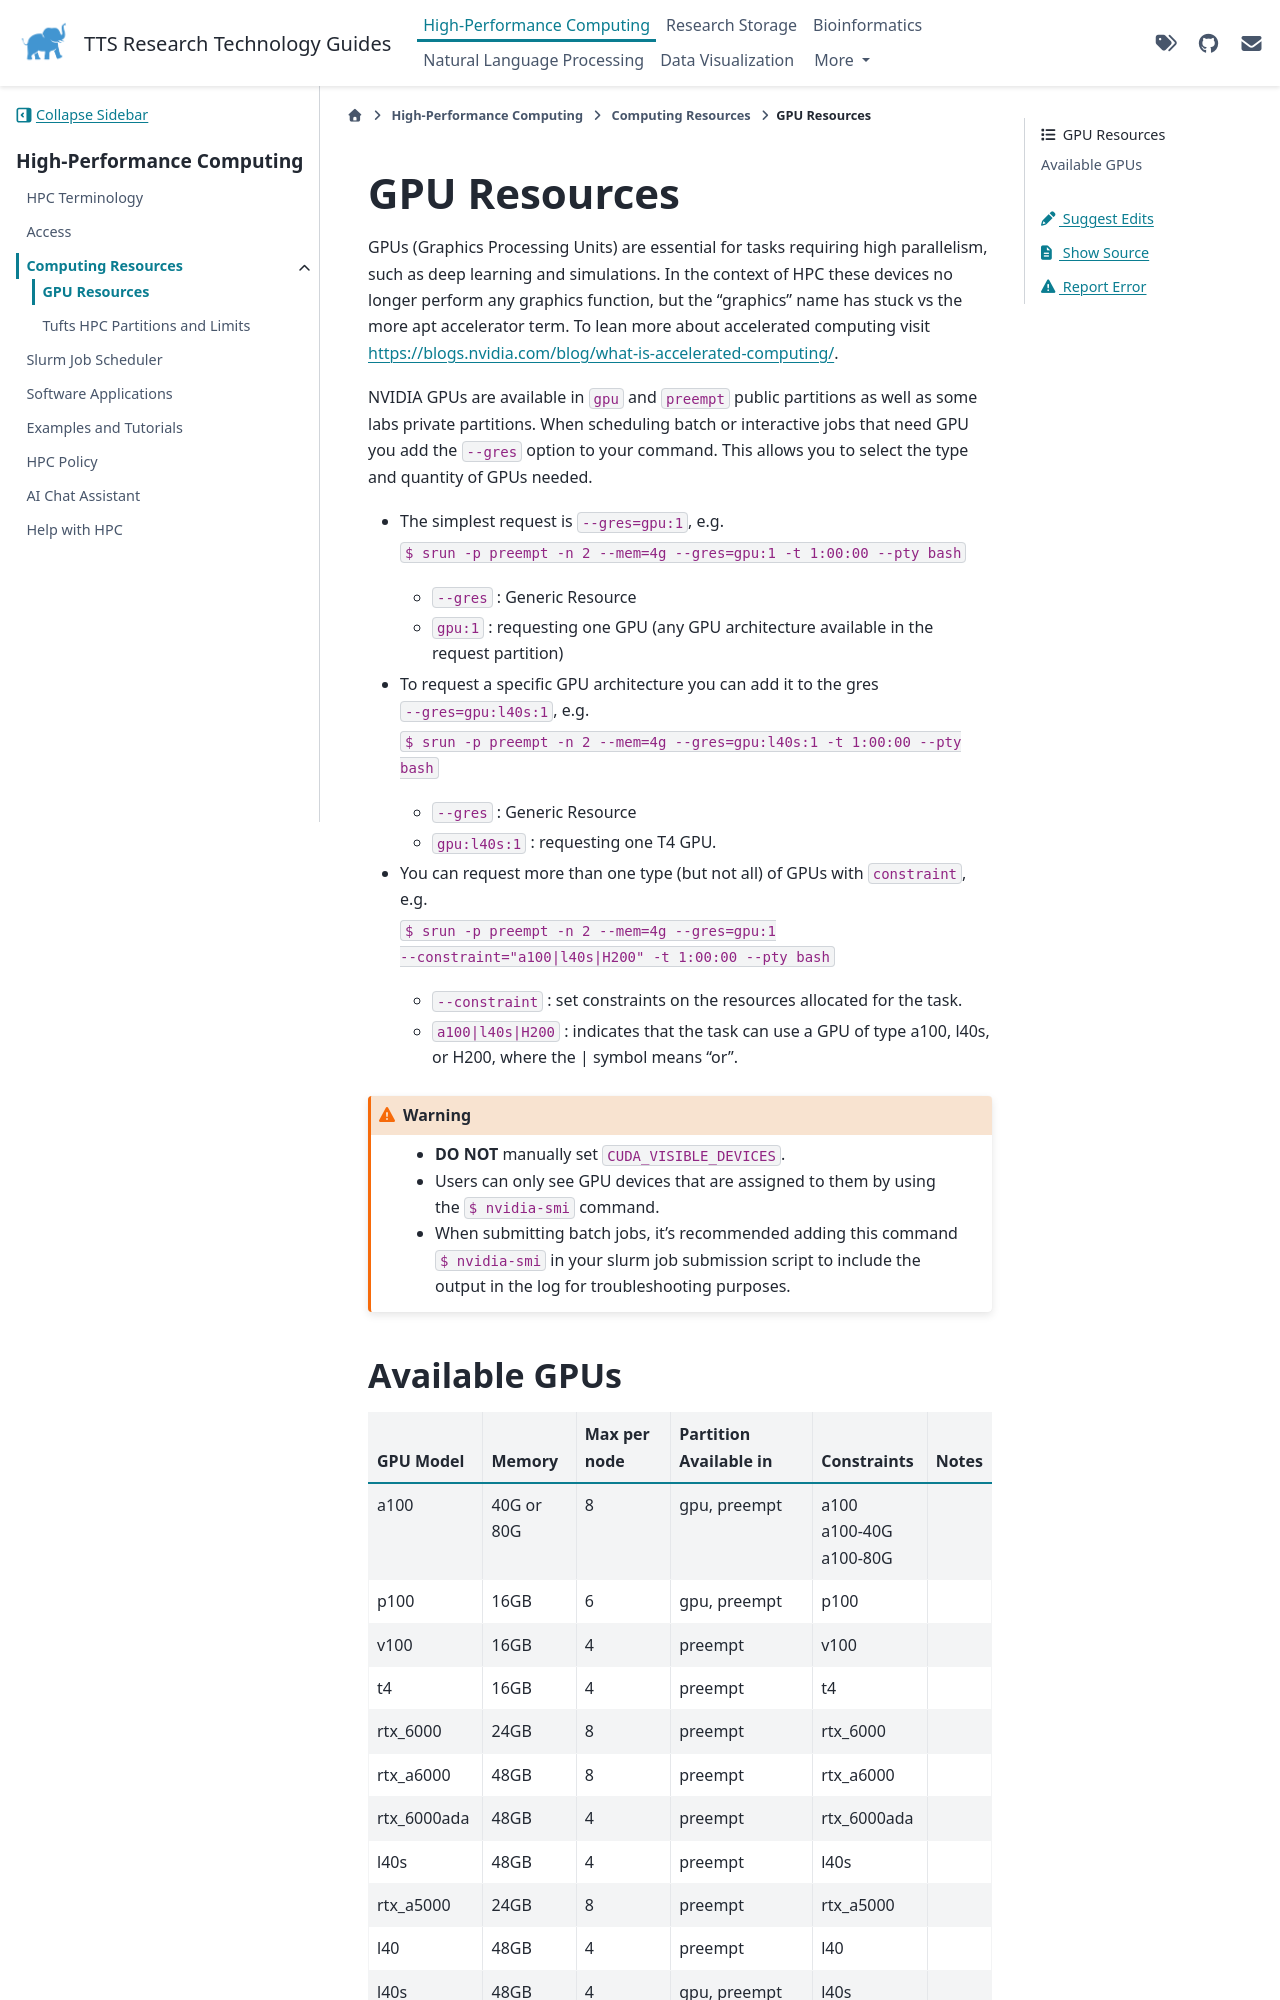

repository: TuftsRT/guides · page: dev/hpc/compute/gpu.html · generator: sphinx

# GPU Resources

GPUs (Graphics Processing Units) are essential for tasks requiring high parallelism, such as deep learning and simulations. In the context of HPC these devices no longer perform any graphics function, but the "graphics" name has stuck vs the more apt accelerator term. To lean more about accelerated computing visit https://blogs.nvidia.com/blog/what-is-accelerated-computing/.

NVIDIA GPUs are available in `gpu` and `preempt` public partitions as well as some labs private partitions. When scheduling batch or interactive jobs that need GPU you add the `--gres` option to your command. This allows you to select the type and quantity of GPUs needed.

- The simplest request is `--gres=gpu:1`, e.g.

  `$ srun -p preempt -n 2 --mem=4g --gres=gpu:1 -t 1:00:00 --pty bash`

  - `--gres` : Generic Resource
  - `gpu:1` : requesting one GPU (any GPU architecture available in the request partition)

- To request a specific GPU architecture you can add it to the gres `--gres=gpu:l40s:1`, e.g.

  `$ srun -p preempt -n 2 --mem=4g --gres=gpu:l40s:1 -t 1:00:00 --pty bash`

  - `--gres` : Generic Resource
  - `gpu:l40s:1` : requesting one T4 GPU.

- You can request more than one type (but not all) of GPUs with `constraint`, e.g.

  `$ srun -p preempt -n 2 --mem=4g --gres=gpu:1 --constraint="a100|l40s|H200" -t 1:00:00 --pty bash`

  - `--constraint` : set constraints on the resources allocated for the task.
  - `a100|l40s|H200` : indicates that the task can use a GPU of type a100, l40s, or H200, where the | symbol means "or".

```{warning}
- **DO NOT** manually set `CUDA_VISIBLE_DEVICES`.

- Users can only see GPU devices that are assigned to them by using the `$ nvidia-smi` command.

- When submitting batch jobs, it's recommended adding this command `$ nvidia-smi` in your slurm job submission script to
include the output in the log for troubleshooting purposes.
```
